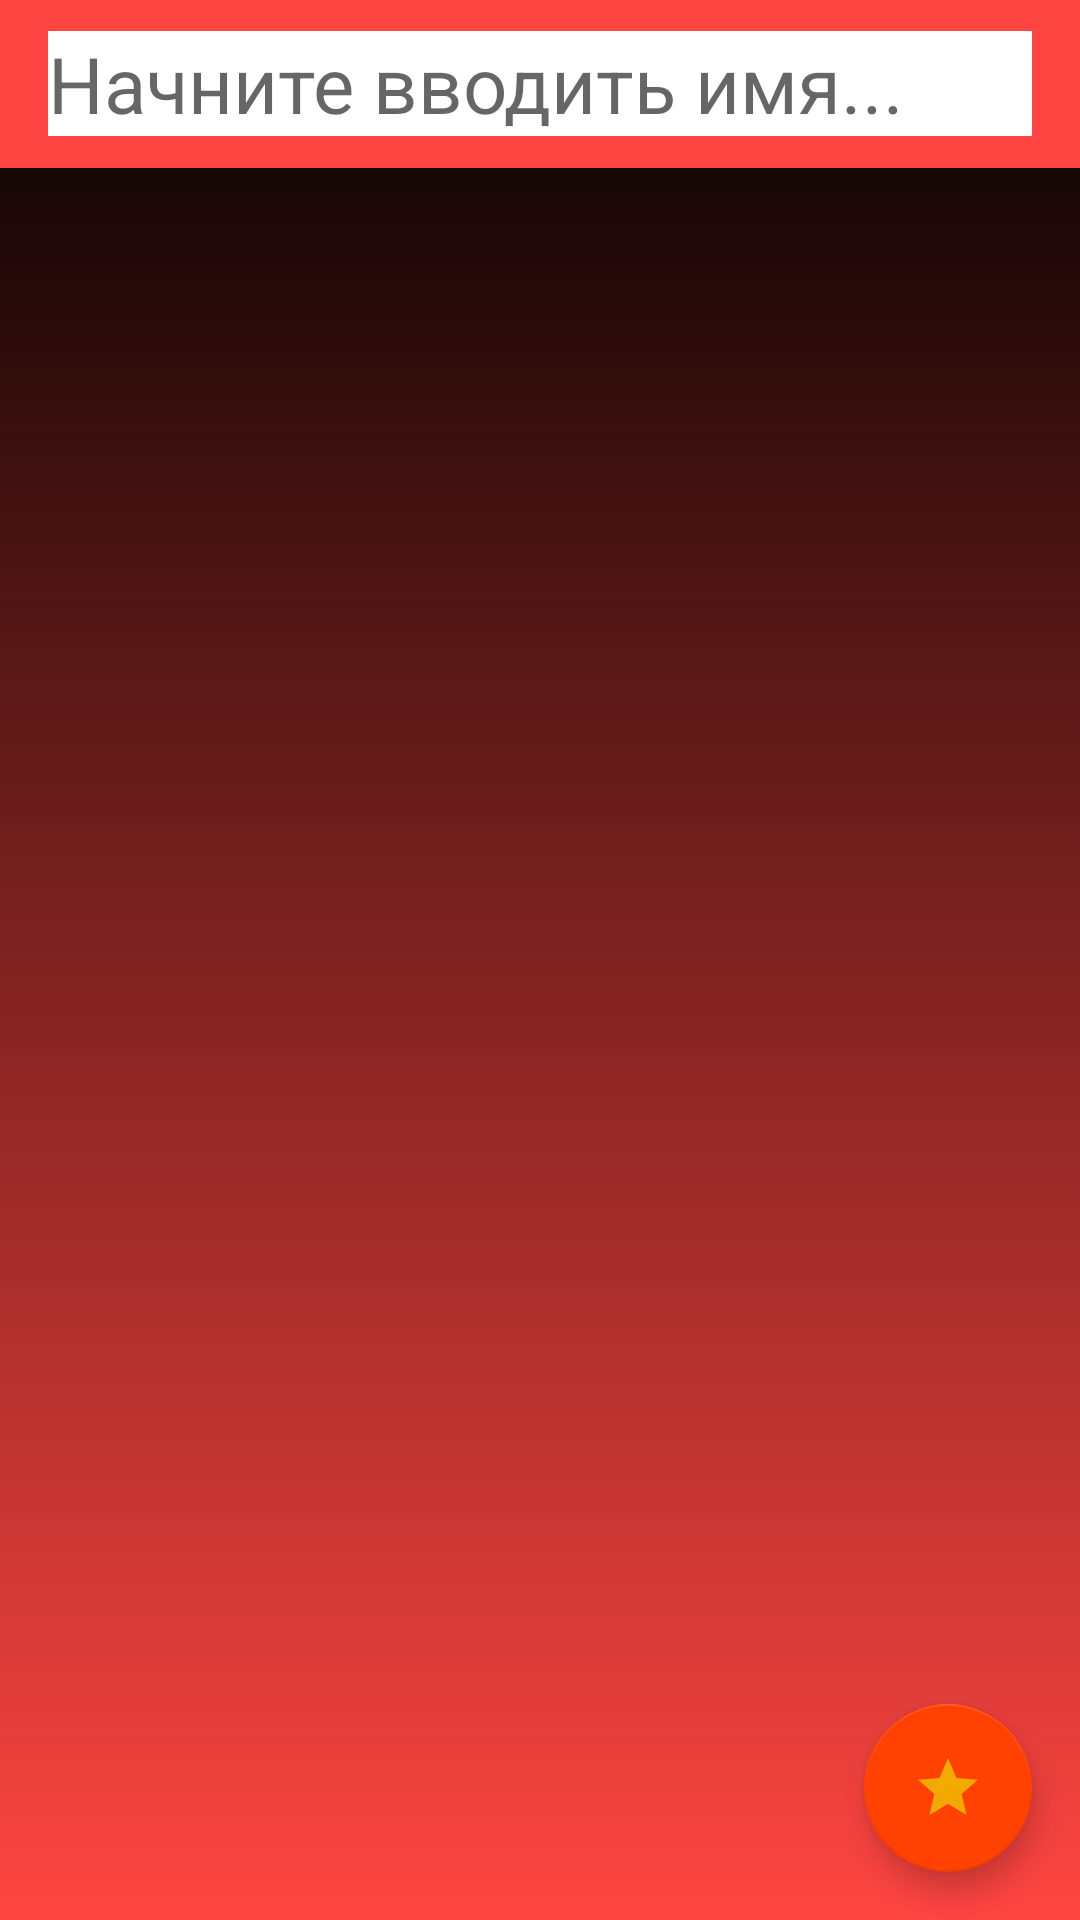

Produce the Android XML layout that renders to this screen, including the resource entries it uses.
<!-- AndroidManifest.xml: application theme AppTheme -->
<!-- res/layout/activity_list.xml -->
<?xml version="1.0" encoding="utf-8"?>
<android.support.design.widget.CoordinatorLayout xmlns:android="http://schemas.android.com/apk/res/android"
    xmlns:app="http://schemas.android.com/apk/res-auto"
    xmlns:tools="http://schemas.android.com/tools"
    android:id="@+id/activity_list"
    android:layout_width="match_parent"
    android:layout_height="match_parent"
    android:background="@drawable/background"
    tools:context="ru.itis.marvel_encyclopedia.activities.ListActivity">

    <android.support.design.widget.AppBarLayout
        android:layout_width="match_parent"
        android:layout_height="?android:actionBarSize">

        <android.support.v7.widget.Toolbar
            android:id="@+id/toolbar"
            android:layout_width="match_parent"
            android:layout_height="match_parent"
            app:layout_scrollFlags="scroll|enterAlways">

            <EditText
                android:layout_marginEnd="16dp"
                android:id="@+id/et_search"
                android:background="@android:color/white"
                android:textSize="26sp"
                android:hint="Начните вводить имя..."
                android:layout_width="match_parent"
                android:layout_height="wrap_content" />

        </android.support.v7.widget.Toolbar>

    </android.support.design.widget.AppBarLayout>

    <RelativeLayout
        android:layout_width="match_parent"
        android:layout_height="match_parent"
        app:layout_behavior="@string/appbar_scrolling_view_behavior">

        <ProgressBar
            android:id="@+id/progressBar"
            style="?android:attr/progressBarStyle"
            android:layout_width="match_parent"
            android:layout_height="wrap_content"
            android:visibility="gone" />

        <android.support.v7.widget.RecyclerView
            android:id="@+id/recycler_view_characters"
            android:layout_width="match_parent"
            android:layout_height="match_parent">

        </android.support.v7.widget.RecyclerView>

        <FrameLayout
            android:id="@+id/main_info"
            android:layout_width="match_parent"
            android:layout_height="match_parent">

        </FrameLayout>

    </RelativeLayout>

    <android.support.design.widget.FloatingActionButton
        android:id="@+id/fab"
        android:src="@drawable/ic_star_black_24dp"
        android:layout_margin="16dp"
        android:layout_width="wrap_content"
        android:layout_height="wrap_content"
        app:fabSize="normal"
        android:layout_gravity="end|bottom"/>

</android.support.design.widget.CoordinatorLayout>
<!-- resources referenced by this layout -->
<resources>
  <!-- drawable background (drawable) -->
  <?xml version="1.0" encoding="utf-8"?>
  <selector xmlns:android="http://schemas.android.com/apk/res/android">
  
      <item>
          <shape>
              <gradient
                  android:startColor="#000000"
                  android:endColor="#FF4541"
                  android:angle="270" />
          </shape>
      </item>
  </selector>
  <!-- drawable ic_star_black_24dp (drawable) -->
  <vector xmlns:android="http://schemas.android.com/apk/res/android"
          android:width="24dp"
          android:height="24dp"
          android:viewportWidth="24.0"
          android:viewportHeight="24.0">
      <path
          android:fillColor="#F2A900"
          android:pathData="M12,17.27L18.18,21l-1.64,-7.03L22,9.24l-7.19,-0.61L12,2 9.19,8.63 2,9.24l5.46,4.73L5.82,21z"/>
  </vector>
  <style name="AppTheme" parent="Theme.AppCompat.Light.DarkActionBar">
          
          <item name="colorPrimary">@color/colorPrimary</item>
          <item name="colorPrimaryDark">@color/colorPrimaryDark</item>
          <item name="colorAccent">@color/colorAccent</item>
          <item name="actionBarStyle">@style/Theme.AppCompat.NoActionBar</item>
          <item name="actionBarSize">0dp</item>
      </style>
  <color name="colorPrimary">#FF4541</color>
  <color name="colorPrimaryDark">#000000</color>
  <color name="colorAccent">#FF4101</color>
</resources>
